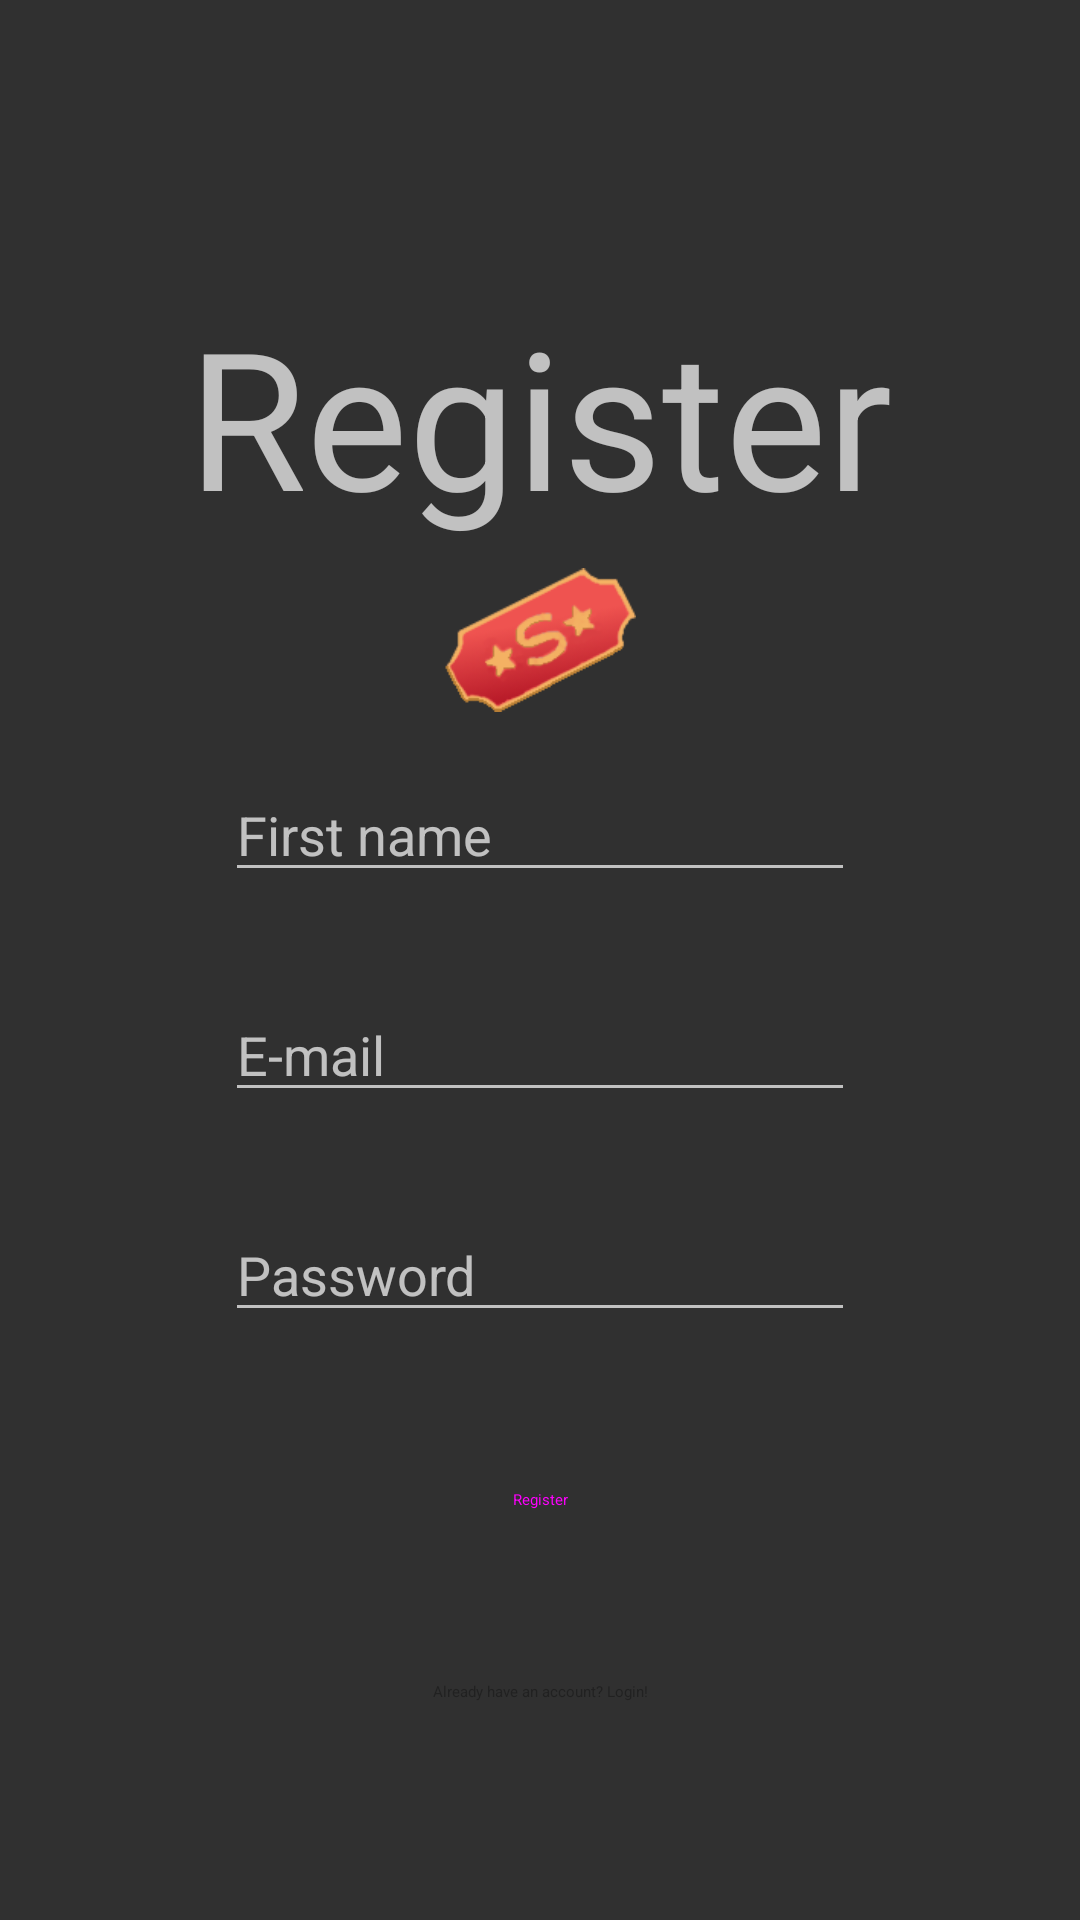

The Android layout XML behind this screen, and the referenced resources:
<!-- AndroidManifest.xml: application theme Theme.AppCompat.NoActionBar -->
<!-- res/layout/activity_register.xml -->
<?xml version="1.0" encoding="utf-8"?>
<androidx.constraintlayout.widget.ConstraintLayout xmlns:android="http://schemas.android.com/apk/res/android"
    xmlns:app="http://schemas.android.com/apk/res-auto"
    xmlns:tools="http://schemas.android.com/tools"
    android:layout_width="match_parent"
    android:layout_height="match_parent"
    tools:context=".RegisterActivity">


    <EditText
        android:id="@+id/editTextPasswordRegister"
        android:layout_width="wrap_content"
        android:layout_height="wrap_content"
        android:layout_marginTop="32dp"
        android:autofillHints="@string/password"
        android:ems="10"
        android:hint="@string/password"
        android:inputType="textPassword"
        app:layout_constraintEnd_toEndOf="parent"
        app:layout_constraintStart_toStartOf="parent"
        app:layout_constraintTop_toBottomOf="@+id/editTextEmailRegister" />

    <EditText
        android:id="@+id/editTextEmailRegister"
        android:layout_width="wrap_content"
        android:layout_height="wrap_content"
        android:layout_marginTop="32dp"
        android:autofillHints="@string/mail"
        android:ems="10"
        android:hint="@string/mail"
        android:inputType="textEmailAddress"
        app:layout_constraintEnd_toEndOf="parent"
        app:layout_constraintStart_toStartOf="parent"
        app:layout_constraintTop_toBottomOf="@+id/editTextNameRegister" />

    <Button
        android:id="@+id/button_register_account"
        style="@style/Widget.MaterialComponents.Button"
        android:layout_width="wrap_content"
        android:layout_height="wrap_content"
        android:layout_marginTop="32dp"
        android:text="@string/register"
        app:layout_constraintEnd_toEndOf="parent"
        app:layout_constraintStart_toStartOf="parent"
        app:layout_constraintTop_toBottomOf="@id/editTextPasswordRegister" />

    <Button
        android:id="@+id/button_login_from_register"
        style="@style/Widget.MaterialComponents.Button.OutlinedButton"
        android:layout_width="wrap_content"
        android:layout_height="wrap_content"
        android:layout_marginTop="16dp"
        android:text="@string/loginlong"
        app:layout_constraintEnd_toEndOf="parent"
        app:layout_constraintStart_toStartOf="parent"
        app:layout_constraintTop_toBottomOf="@+id/button_register_account" />

    <TextView
        android:id="@+id/textView_login"
        android:layout_width="wrap_content"
        android:layout_height="wrap_content"
        android:layout_marginTop="96dp"
        android:text="@string/register"
        android:textSize="64sp"
        app:layout_constraintEnd_toEndOf="parent"
        app:layout_constraintStart_toStartOf="parent"
        app:layout_constraintTop_toTopOf="parent" />

    <EditText
        android:id="@+id/editTextNameRegister"
        android:layout_width="wrap_content"
        android:layout_height="wrap_content"
        android:layout_marginTop="256dp"
        android:autofillHints="@string/name"
        android:ems="10"
        android:hint="@string/name"
        android:inputType="textPersonName"
        app:layout_constraintEnd_toEndOf="parent"
        app:layout_constraintStart_toStartOf="parent"
        app:layout_constraintTop_toTopOf="parent" />

    <ImageView
        android:id="@+id/imageView2"
        android:layout_width="64dp"
        android:layout_height="64dp"
        app:layout_constraintEnd_toEndOf="parent"
        app:layout_constraintStart_toStartOf="parent"
        app:layout_constraintTop_toBottomOf="@+id/textView_login"
        app:srcCompat="@drawable/s_logo_gradiant"
        android:contentDescription="@string/app_name" />


</androidx.constraintlayout.widget.ConstraintLayout>
<!-- resources referenced by this layout -->
<resources>
  <!-- drawable s_logo_gradiant: png bitmap (drawable, 9558 bytes) -->
  <string name="app_name">Swovie</string>
  <string name="loginlong">Already have an account? Login!</string>
  <string name="mail">E-mail</string>
  <string name="name">First name</string>
  <string name="password">Password</string>
  <string name="register">Register</string>
</resources>
